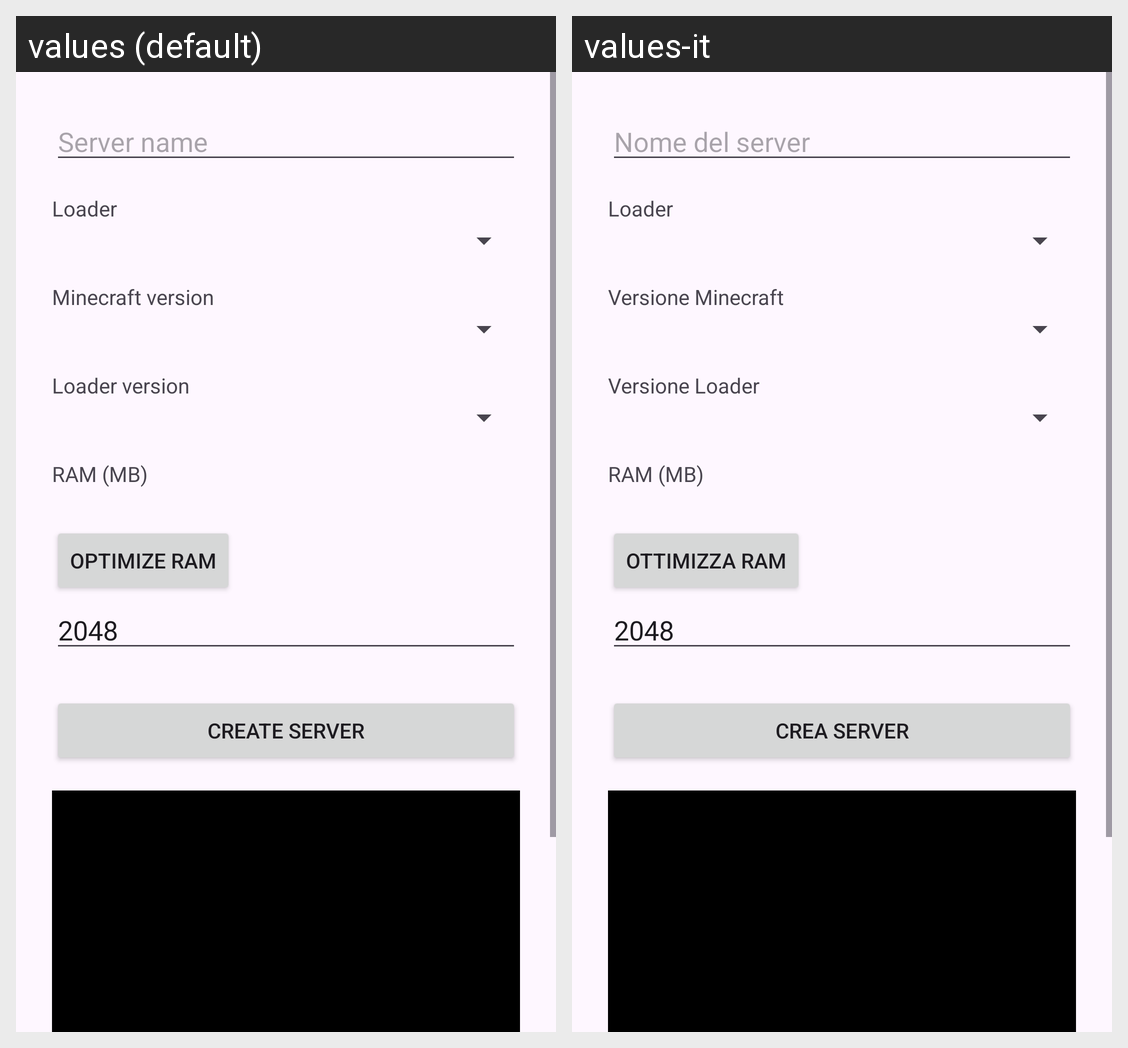

The Android screen above is rendered under two locales of the same app. Produce the string resources it draws, with the default and per-locale values.
Android screen res/layout/activity_create_server.xml rendered under 2 locales, left to right: values (default), values-it. Device: Nexus 5 (rendered at 1080×1920; each locale shown at half size, 540×960, under a caption strip naming it); theme Theme.Material3.DayNight.
Strings drawn on this screen, with the default value and each locale's value (text and hints the layout hard-codes, and strings that could not be matched under every locale, appear in the picture but are not listed):

create_hint_name
  values: Server name
  values-it: Nome del server

create_label_loader
  values: Loader
  values-it: Loader

create_label_mc_version
  values: Minecraft version
  values-it: Versione Minecraft

create_label_loader_version
  values: Loader version
  values-it: Versione Loader

create_label_ram
  values: RAM (MB)
  values-it: RAM (MB)

create_button_optimize_ram
  values: Optimize RAM
  values-it: Ottimizza RAM

create_default_ram
  values: 2048
  values-it: 2048  [not translated; the default value is used]

create_button_create
  values: Create server
  values-it: Crea server
